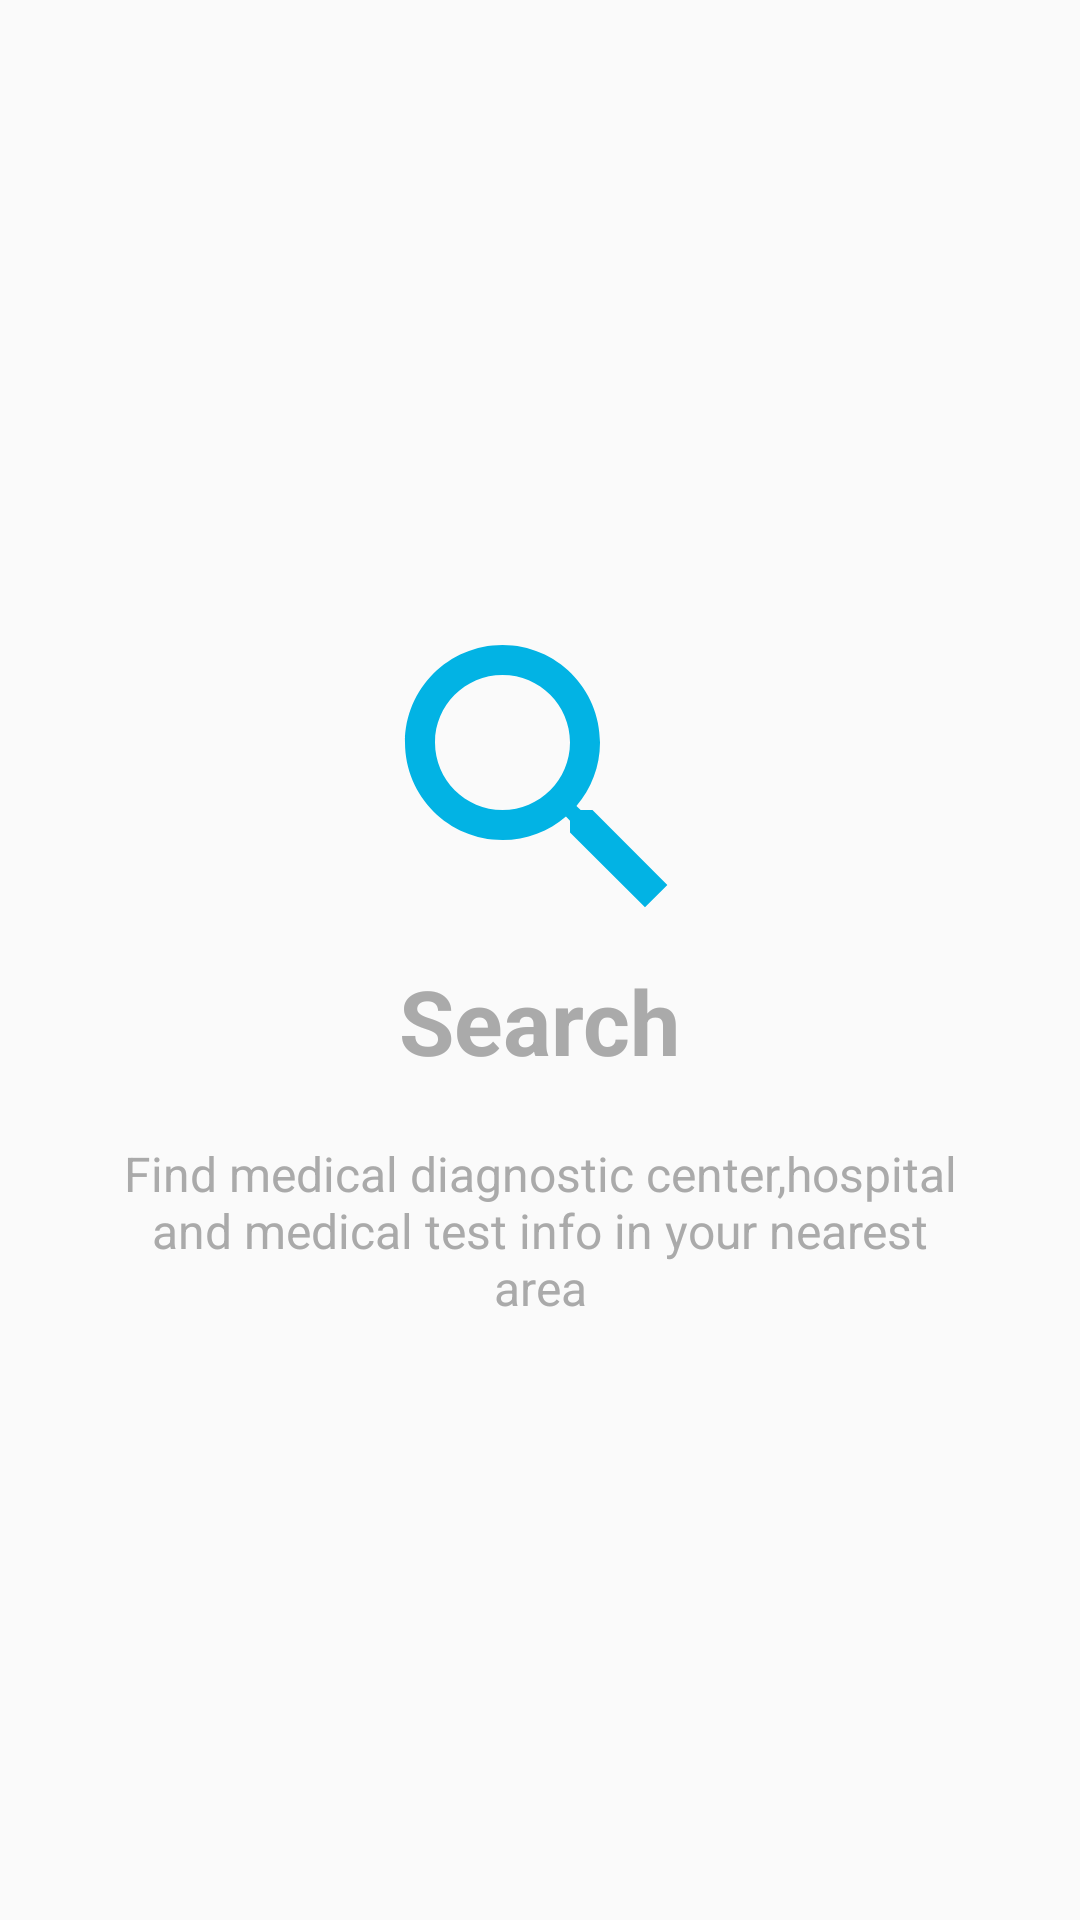

Produce the Android XML layout that renders to this screen, including the resource entries it uses.
<!-- AndroidManifest.xml: application theme AppTheme -->
<!-- res/layout/welcome_slide1.xml -->
<?xml version="1.0" encoding="utf-8"?>
<RelativeLayout xmlns:android="http://schemas.android.com/apk/res/android"
    android:layout_width="match_parent"
    android:layout_height="match_parent">

    <LinearLayout
        android:layout_width="wrap_content"
        android:layout_height="wrap_content"
        android:layout_centerInParent="true"
        android:gravity="center_horizontal"
        android:orientation="vertical">

        <ImageView
            android:layout_width="120dp"
            android:layout_height="120dp"
            android:src="@drawable/ic_search_cyan_24dp" />

        <TextView
            android:layout_width="wrap_content"
            android:layout_height="wrap_content"
            android:text="@string/welcome1_head"
            android:textColor="@android:color/darker_gray"
            android:textSize="30sp"
            android:textStyle="bold" />

        <TextView
            android:layout_width="wrap_content"
            android:layout_height="wrap_content"
            android:layout_marginTop="20dp"
            android:paddingLeft="40dp"
            android:paddingRight="40dp"
            android:text="@string/welcome1_desc"
            android:textAlignment="center"
            android:textColor="@android:color/darker_gray"
            android:textSize="16sp" />

    </LinearLayout>
</RelativeLayout>
<!-- resources referenced by this layout -->
<resources>
  <!-- drawable ic_search_cyan_24dp (drawable) -->
  <vector xmlns:android="http://schemas.android.com/apk/res/android"
          android:width="24dp"
          android:height="24dp"
          android:viewportWidth="24.0"
          android:viewportHeight="24.0">
      <path
          android:fillColor="#02b3e4"
          android:pathData="M15.5,14h-0.79l-0.28,-0.27C15.41,12.59 16,11.11 16,9.5 16,5.91 13.09,3 9.5,3S3,5.91 3,9.5 5.91,16 9.5,16c1.61,0 3.09,-0.59 4.23,-1.57l0.27,0.28v0.79l5,4.99L20.49,19l-4.99,-5zM9.5,14C7.01,14 5,11.99 5,9.5S7.01,5 9.5,5 14,7.01 14,9.5 11.99,14 9.5,14z"/>
  </vector>
  <string name="welcome1_desc">Find medical diagnostic center,hospital and medical test info in your nearest area</string>
  <string name="welcome1_head">Search</string>
  <style name="AppTheme" parent="AppTheme.Base">
  
      </style>
  <style name="AppTheme.Base" parent="Theme.AppCompat.Light.DarkActionBar">
          
          <item name="colorPrimary">@color/colorPrimary</item>
          <item name="colorPrimaryDark">@color/colorPrimaryDark</item>
          <item name="colorAccent">@color/colorAccent</item>
      </style>
  <color name="colorPrimary">#607D8B</color>
  <color name="colorPrimaryDark">#455A64</color>
  <color name="colorAccent">#02b3e4</color>
</resources>
